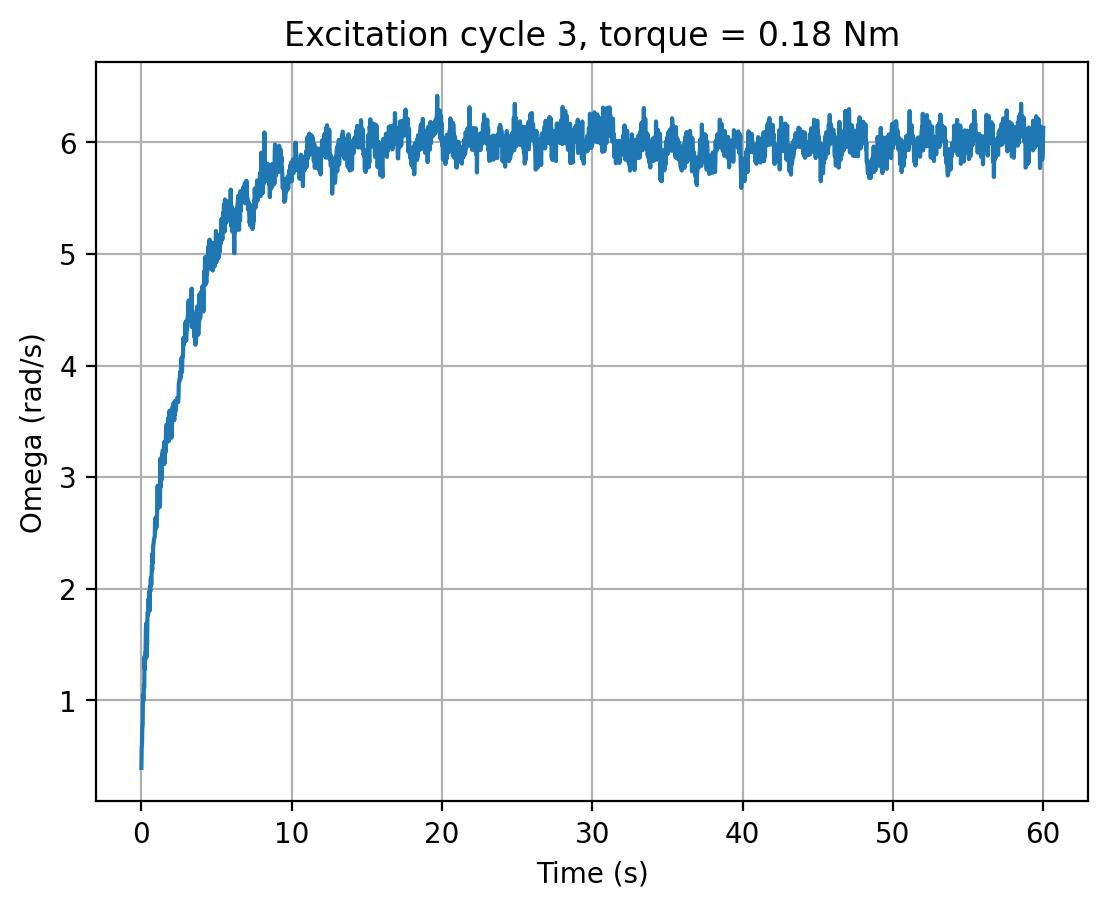

The table this chart was drawn from, first rows:
cycle, time_s, omega_rad_s, torque_input
3, 0.0, 0.3936, 0.18
3, 0.02023, 0.5786, 0.18
3, 0.04133, 0.5956, 0.18
3, 0.06263, 0.7737, 0.18
3, 0.08407, 0.7772, 0.18
3, 0.1052, 1.047, 0.18
3, 0.1262, 0.9928, 0.18
3, 0.1471, 1.02, 0.18
3, 0.1681, 1.137, 0.18
3, 0.1892, 1.114, 0.18
3, 0.2104, 1.393, 0.18
3, 0.2314, 1.278, 0.18
3, 0.2526, 1.423, 0.18
3, 0.2737, 1.424, 0.18
3, 0.2947, 1.614, 0.18
3, 0.3157, 1.686, 0.18
3, 0.3369, 1.382, 0.18
3, 0.358, 1.527, 0.18
3, 0.3792, 1.497, 0.18
3, 0.4006, 1.745, 0.18
3, 0.4219, 1.791, 0.18
3, 0.4434, 1.764, 0.18
3, 0.465, 1.878, 0.18
3, 0.4862, 1.909, 0.18
3, 0.5074, 1.828, 0.18
3, 0.5285, 1.974, 0.18
3, 0.5499, 1.802, 0.18
3, 0.5711, 2.018, 0.18
3, 0.5923, 1.974, 0.18
3, 0.6137, 2.08, 0.18
3, 0.6351, 2.098, 0.18
3, 0.6562, 2.031, 0.18
3, 0.6777, 2.12, 0.18
3, 0.6991, 2.209, 0.18
3, 0.7203, 2.169, 0.18
3, 0.7413, 2.319, 0.18
3, 0.7626, 2.234, 0.18
3, 0.7839, 2.384, 0.18
3, 0.805, 2.399, 0.18
3, 0.8263, 2.425, 0.18
3, 0.8476, 2.441, 0.18
3, 0.8689, 2.459, 0.18
3, 0.8902, 2.462, 0.18
3, 0.9117, 2.624, 0.18
3, 0.9333, 2.531, 0.18
3, 0.9544, 2.639, 0.18
3, 0.9757, 2.635, 0.18
3, 0.997, 2.546, 0.18
3, 1.018, 2.635, 0.18
3, 1.039, 2.657, 0.18
3, 1.061, 2.758, 0.18
3, 1.082, 2.923, 0.18
3, 1.103, 2.72, 0.18
3, 1.124, 2.798, 0.18
3, 1.145, 2.835, 0.18
3, 1.167, 2.91, 0.18
3, 1.188, 2.798, 0.18
3, 1.209, 2.874, 0.18
3, 1.231, 2.733, 0.18
3, 1.252, 2.99, 0.18
... 2,754 more rows
